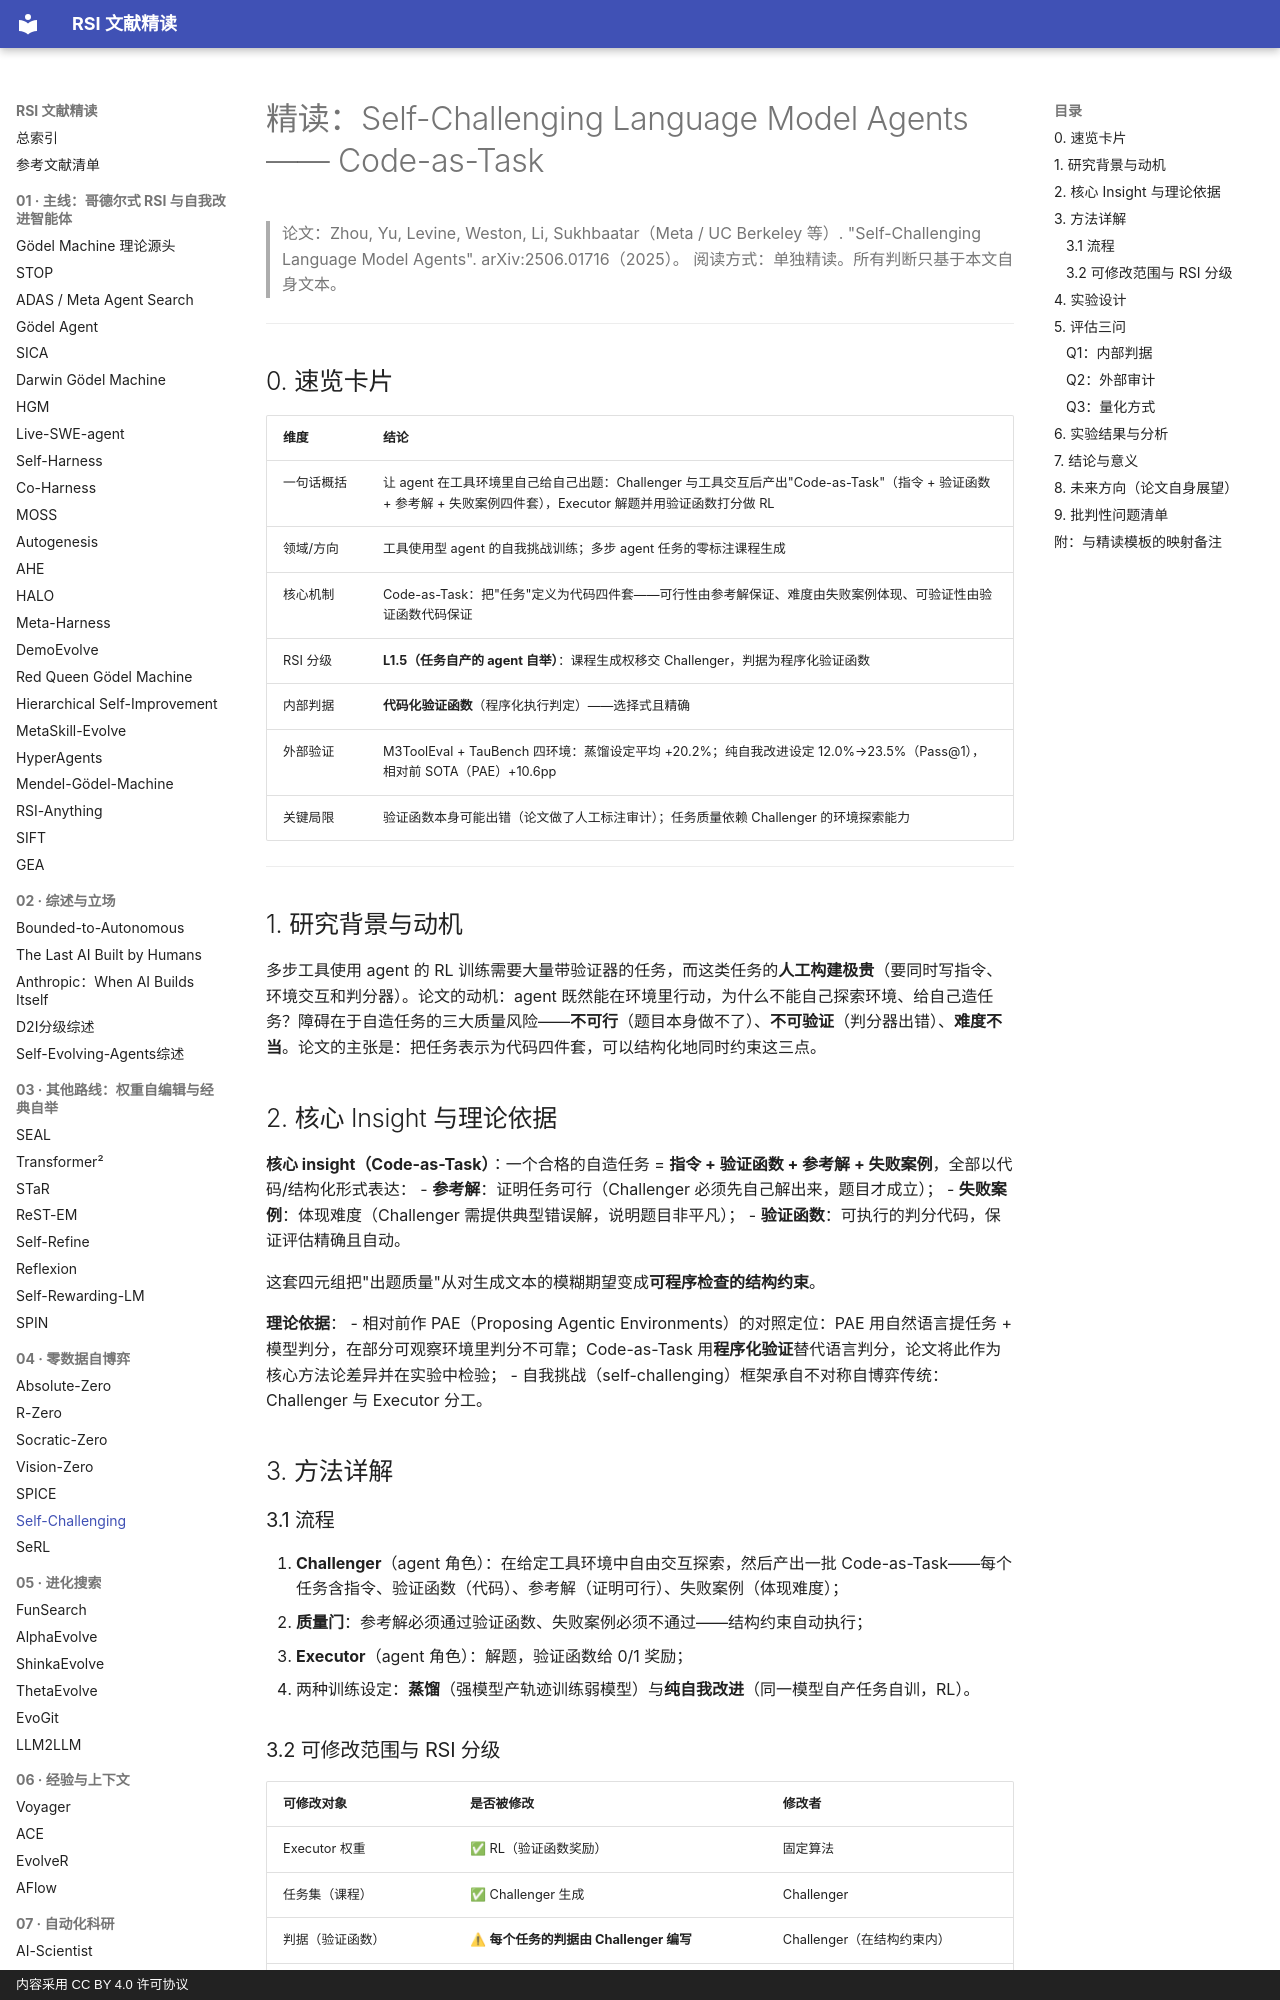

repository: zlven/RSI-Papers-Reading · page: 04-零数据自博弈-06-Self-Challenging-精读/index.html · generator: mkdocs · copyright: 内容采用 CC BY 4.0 许可协议

# 精读：Self-Challenging Language Model Agents —— Code-as-Task

> 论文：Zhou, Yu, Levine, Weston, Li, Sukhbaatar（Meta / UC Berkeley 等）. "Self-Challenging Language Model Agents". arXiv:2506.01716（2025）。
> 阅读方式：单独精读。所有判断只基于本文自身文本。

---

## 0. 速览卡片

| 维度 | 结论 |
|---|---|
| 一句话概括 | 让 agent 在工具环境里自己给自己出题：Challenger 与工具交互后产出"Code-as-Task"（指令 + 验证函数 + 参考解 + 失败案例四件套），Executor 解题并用验证函数打分做 RL |
| 领域/方向 | 工具使用型 agent 的自我挑战训练；多步 agent 任务的零标注课程生成 |
| 核心机制 | Code-as-Task：把"任务"定义为代码四件套——可行性由参考解保证、难度由失败案例体现、可验证性由验证函数代码保证 |
| RSI 分级 | **L1.5（任务自产的 agent 自举）**：课程生成权移交 Challenger，判据为程序化验证函数 |
| 内部判据 | **代码化验证函数**（程序化执行判定）——选择式且精确 |
| 外部验证 | M3ToolEval + TauBench 四环境：蒸馏设定平均 +20.2%；纯自我改进设定 12.0%→23.5%（Pass@1），相对前 SOTA（PAE）+10.6pp |
| 关键局限 | 验证函数本身可能出错（论文做了人工标注审计）；任务质量依赖 Challenger 的环境探索能力 |

---

## 1. 研究背景与动机

多步工具使用 agent 的 RL 训练需要大量带验证器的任务，而这类任务的**人工构建极贵**（要同时写指令、环境交互和判分器）。论文的动机：agent 既然能在环境里行动，为什么不能自己探索环境、给自己造任务？障碍在于自造任务的三大质量风险——**不可行**（题目本身做不了）、**不可验证**（判分器出错）、**难度不当**。论文的主张是：把任务表示为代码四件套，可以结构化地同时约束这三点。

## 2. 核心 Insight 与理论依据

**核心 insight（Code-as-Task）**：一个合格的自造任务 = **指令 + 验证函数 + 参考解 + 失败案例**，全部以代码/结构化形式表达：
- **参考解**：证明任务可行（Challenger 必须先自己解出来，题目才成立）；
- **失败案例**：体现难度（Challenger 需提供典型错误解，说明题目非平凡）；
- **验证函数**：可执行的判分代码，保证评估精确且自动。

这套四元组把"出题质量"从对生成文本的模糊期望变成**可程序检查的结构约束**。

**理论依据**：
- 相对前作 PAE（Proposing Agentic Environments）的对照定位：PAE 用自然语言提任务 + 模型判分，在部分可观察环境里判分不可靠；Code-as-Task 用**程序化验证**替代语言判分，论文将此作为核心方法论差异并在实验中检验；
- 自我挑战（self-challenging）框架承自不对称自博弈传统：Challenger 与 Executor 分工。

## 3. 方法详解

### 3.1 流程

1. **Challenger**（agent 角色）：在给定工具环境中自由交互探索，然后产出一批 Code-as-Task——每个任务含指令、验证函数（代码）、参考解（证明可行）、失败案例（体现难度）；
2. **质量门**：参考解必须通过验证函数、失败案例必须不通过——结构约束自动执行；
3. **Executor**（agent 角色）：解题，验证函数给 0/1 奖励；
4. 两种训练设定：**蒸馏**（强模型产轨迹训练弱模型）与**纯自我改进**（同一模型自产任务自训，RL）。
